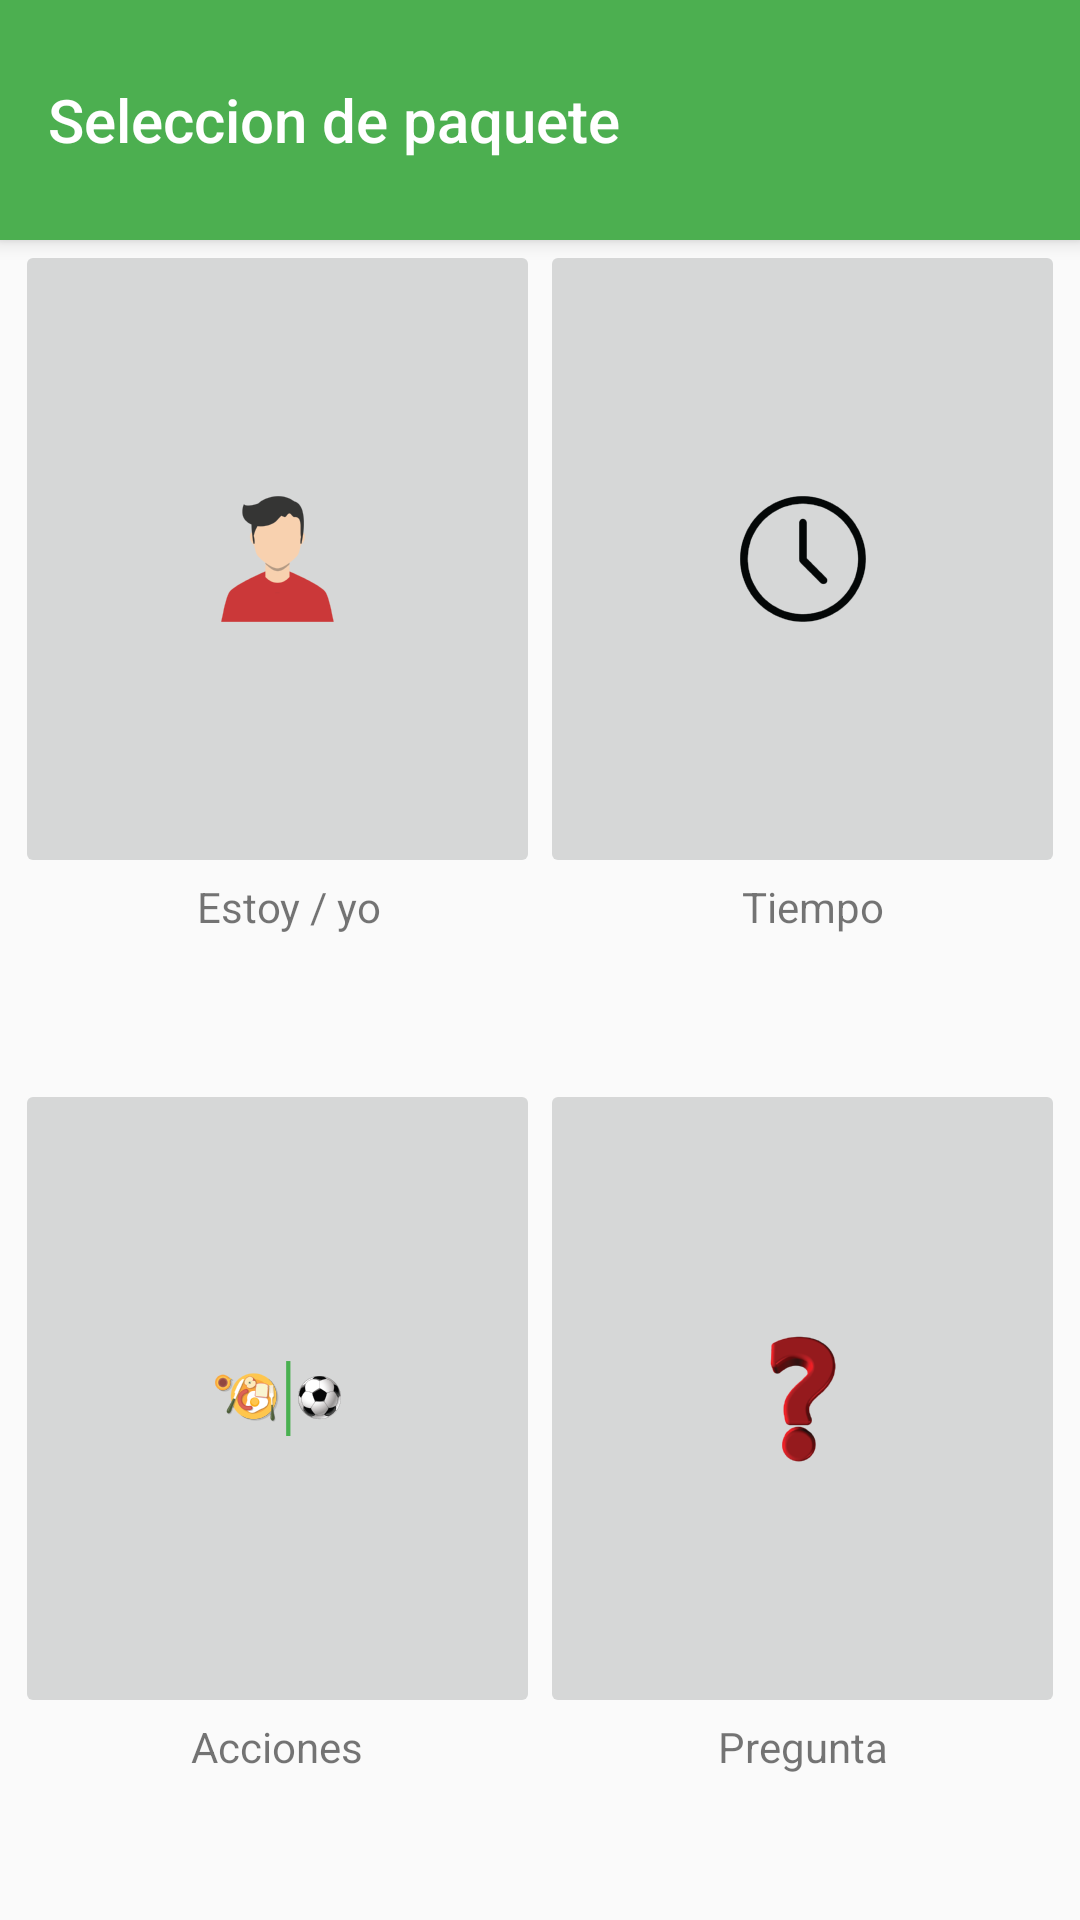

The Android layout XML behind this screen, and the referenced resources:
<!-- AndroidManifest.xml: application theme AppTheme -->
<!-- res/layout/activity_paquete.xml -->
<?xml version="1.0" encoding="utf-8"?>

<LinearLayout xmlns:android="http://schemas.android.com/apk/res/android"
    android:layout_width="match_parent"
    android:layout_height="match_parent"
    android:layout_weight="17"
    android:orientation="vertical">

    <android.support.v7.widget.Toolbar xmlns:android="http://schemas.android.com/apk/res/android"
        xmlns:app="http://schemas.android.com/apk/res-auto"
        android:id="@+id/appbarpaquete"
        android:layout_width="match_parent"
        android:layout_height="wrap_content"
        android:background="?attr/colorPrimary"
        android:elevation="4dp"
        android:minHeight="?attr/actionBarSize"
        android:theme="@style/ThemeOverlay.AppCompat.Dark.ActionBar"
        app:title="Seleccion de paquete"
        android:layout_alignParentTop="true"
        android:layout_weight="1"
        app:popupTheme="@style/ThemeOverlay.AppCompat.Light">


    </android.support.v7.widget.Toolbar>





        <LinearLayout
            android:layout_width="match_parent"
            android:layout_height="wrap_content"
            android:layout_alignParentTop="true"
            android:layout_marginLeft="5dp"
            android:layout_marginRight="5dp"
            android:layout_weight="6"
            android:orientation="horizontal"
            android:id="@+id/botones1">

            <ImageButton
                android:id="@+id/IBEstoy"
                android:layout_alignParentLeft="true"
                android:layout_width="wrap_content"
                android:layout_height="match_parent"
                android:layout_weight="3"
                android:src="@mipmap/ic_estoy" />


            <ImageButton
                android:id="@+id/IBCasa"
                android:layout_alignParentRight="true"
                android:layout_width="wrap_content"
                android:layout_height="match_parent"
                android:layout_weight="3"
                android:src="@mipmap/ic_tiempo" />
        </LinearLayout>





        <LinearLayout
            android:layout_width="match_parent"
            android:layout_height="wrap_content"
            android:layout_below="@+id/botones1"
            android:layout_weight="2"
            android:layout_marginLeft="5dp"
            android:layout_marginRight="5dp"
            >

            <TextView
                android:id="@+id/EditText03"
                android:layout_alignParentLeft="true"
                android:layout_width="wrap_content"
                android:textAlignment="center"
                android:layout_height="wrap_content"
                android:layout_weight="1"
                android:text="Estoy / yo" />

            <TextView
                android:id="@+id/EditText02"
                android:layout_alignParentRight="true"
                android:textAlignment="center"
                android:layout_width="wrap_content"
                android:layout_height="wrap_content"
                android:layout_weight="1"
                android:text="Tiempo" />
        </LinearLayout>

        <LinearLayout
            android:layout_width="match_parent"
            android:layout_height="wrap_content"
            android:layout_above="@+id/texto_paquete"
            android:layout_weight="6"
            android:layout_marginLeft="5dp"
            android:layout_marginRight="5dp">

            <ImageButton
                android:id="@+id/IBColegio"
                android:layout_width="wrap_content"
                android:layout_height="match_parent"
                android:layout_alignParentLeft="true"
                android:src="@mipmap/ic_acciones"
                android:layout_weight="3"/>

            <ImageButton
                android:id="@+id/IBTrabajo"
                android:layout_width="wrap_content"
                android:layout_height="match_parent"
                android:layout_alignParentRight="true"
                android:src="@mipmap/ic_pregunta"
                android:layout_weight="3"/>
        </LinearLayout>

        <LinearLayout
            android:id="@+id/texto_paquete"
            android:layout_width="match_parent"
            android:layout_height="wrap_content"
            android:textAlignment="center"
            android:layout_alignParentBottom="true"
            android:layout_weight="2"
            android:layout_marginLeft="5dp"
            android:layout_marginRight="5dp">

            <TextView
                android:id="@+id/EditText01"
                android:layout_alignParentLeft="true"
                android:layout_width="wrap_content"
                android:textAlignment="center"
                android:layout_height="wrap_content"
                android:layout_weight="1"
                android:ems="10"
                android:text="Acciones" />

            <TextView
                android:id="@+id/editText"
                android:layout_alignParentRight="true"
                android:layout_width="wrap_content"
                android:textAlignment="center"
                android:layout_height="wrap_content"
                android:layout_weight="1"
                android:ems="10"
                android:text="Pregunta">

            </TextView>

        </LinearLayout>





</LinearLayout>
<!-- resources referenced by this layout -->
<resources>
  <!-- mipmap ic_acciones: png bitmap (mipmap-hdpi, 3900 bytes) -->
  <!-- mipmap ic_estoy: png bitmap (mipmap-hdpi, 2562 bytes) -->
  <!-- mipmap ic_pregunta: png bitmap (mipmap-hdpi, 3168 bytes) -->
  <!-- mipmap ic_tiempo: png bitmap (mipmap-hdpi, 3061 bytes) -->
  <style name="AppTheme" parent="Theme.AppCompat.Light.NoActionBar">
          
          <item name="colorPrimary">@color/primary</item>
          <item name="colorPrimaryDark">@color/primary_dark</item>
          <item name="colorAccent">@color/accent</item>
  
  
      </style>
  <color name="primary">#4CAF50</color>
  <color name="primary_dark">#388E3C</color>
  <color name="accent">#FFFFFF</color>
</resources>
